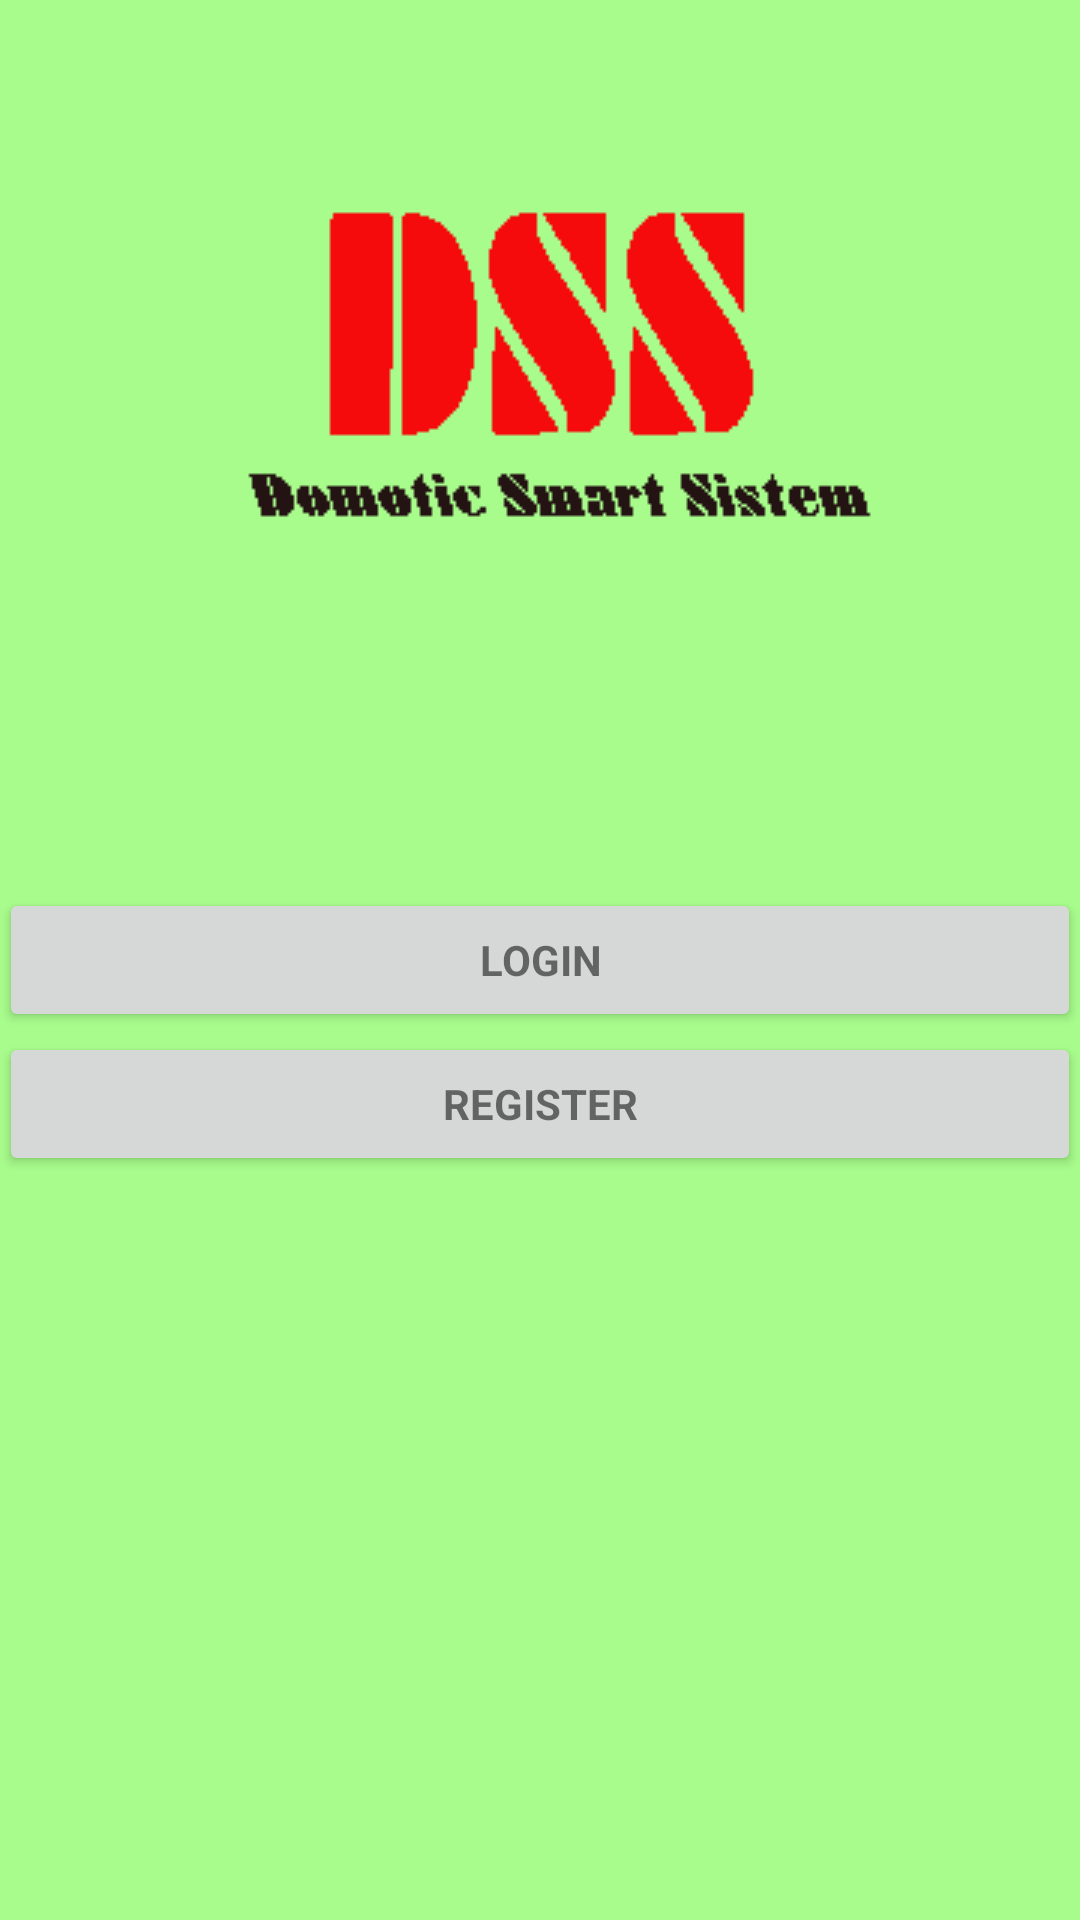

Android layout source for this screen:
<!-- AndroidManifest.xml: application theme AppTheme -->
<!-- res/layout/activity_login.xml -->
<?xml version="1.0" encoding="utf-8"?>
<RelativeLayout xmlns:android="http://schemas.android.com/apk/res/android"

    xmlns:tools="http://schemas.android.com/tools"
    android:layout_width="match_parent"
    android:layout_height="match_parent"
    android:paddingBottom="@dimen/activity_vertical_margin"
    android:paddingLeft="@dimen/activity_horizontal_margin"
    android:background="#fbf9f9"
    android:paddingRight="@dimen/activity_horizontal_margin"
    android:paddingTop="@dimen/activity_vertical_margin"
    tools:context="in.apra.domoticsmartsystem.dss.Main"
    android:backgroundTint="#a8fc8c">

    <ImageView
        android:layout_width="wrap_content"
        android:layout_height="wrap_content"
        android:id="@+id/imageView1"
        android:src="@drawable/dss"
        android:layout_alignParentTop="true"
        android:layout_centerHorizontal="true" />

    <Button

        style="?android:textAppearanceSmall"
        android:layout_width="match_parent"
        android:layout_height="wrap_content"
        android:id="@+id/bottone1"
        android:text="Login"
        android:textStyle="bold"
        android:layout_weight="2.28"
        android:layout_centerVertical="true"
        android:layout_alignParentStart="true" />

    <Button

        style="?android:textAppearanceSmall"
        android:layout_width="match_parent"
        android:layout_height="wrap_content"
        android:id="@+id/bottone2"
        android:text="Register"
        android:layout_alignParentStart="true"
        android:textStyle="bold"
        android:layout_weight="2.28"
        android:layout_below="@+id/bottone1"
        android:layout_alignParentLeft="true" />


</RelativeLayout>
<!-- resources referenced by this layout -->
<resources>
  <!-- drawable dss: gif bitmap (drawable, 1627 bytes) -->
  <style name="AppTheme" parent="Theme.AppCompat.Light.DarkActionBar">
          
          <item name="colorPrimary">#000000</item>
          <item name="colorPrimaryDark">#424242</item>
          <item name="colorAccent">#039BE5</item>
      </style>
</resources>
